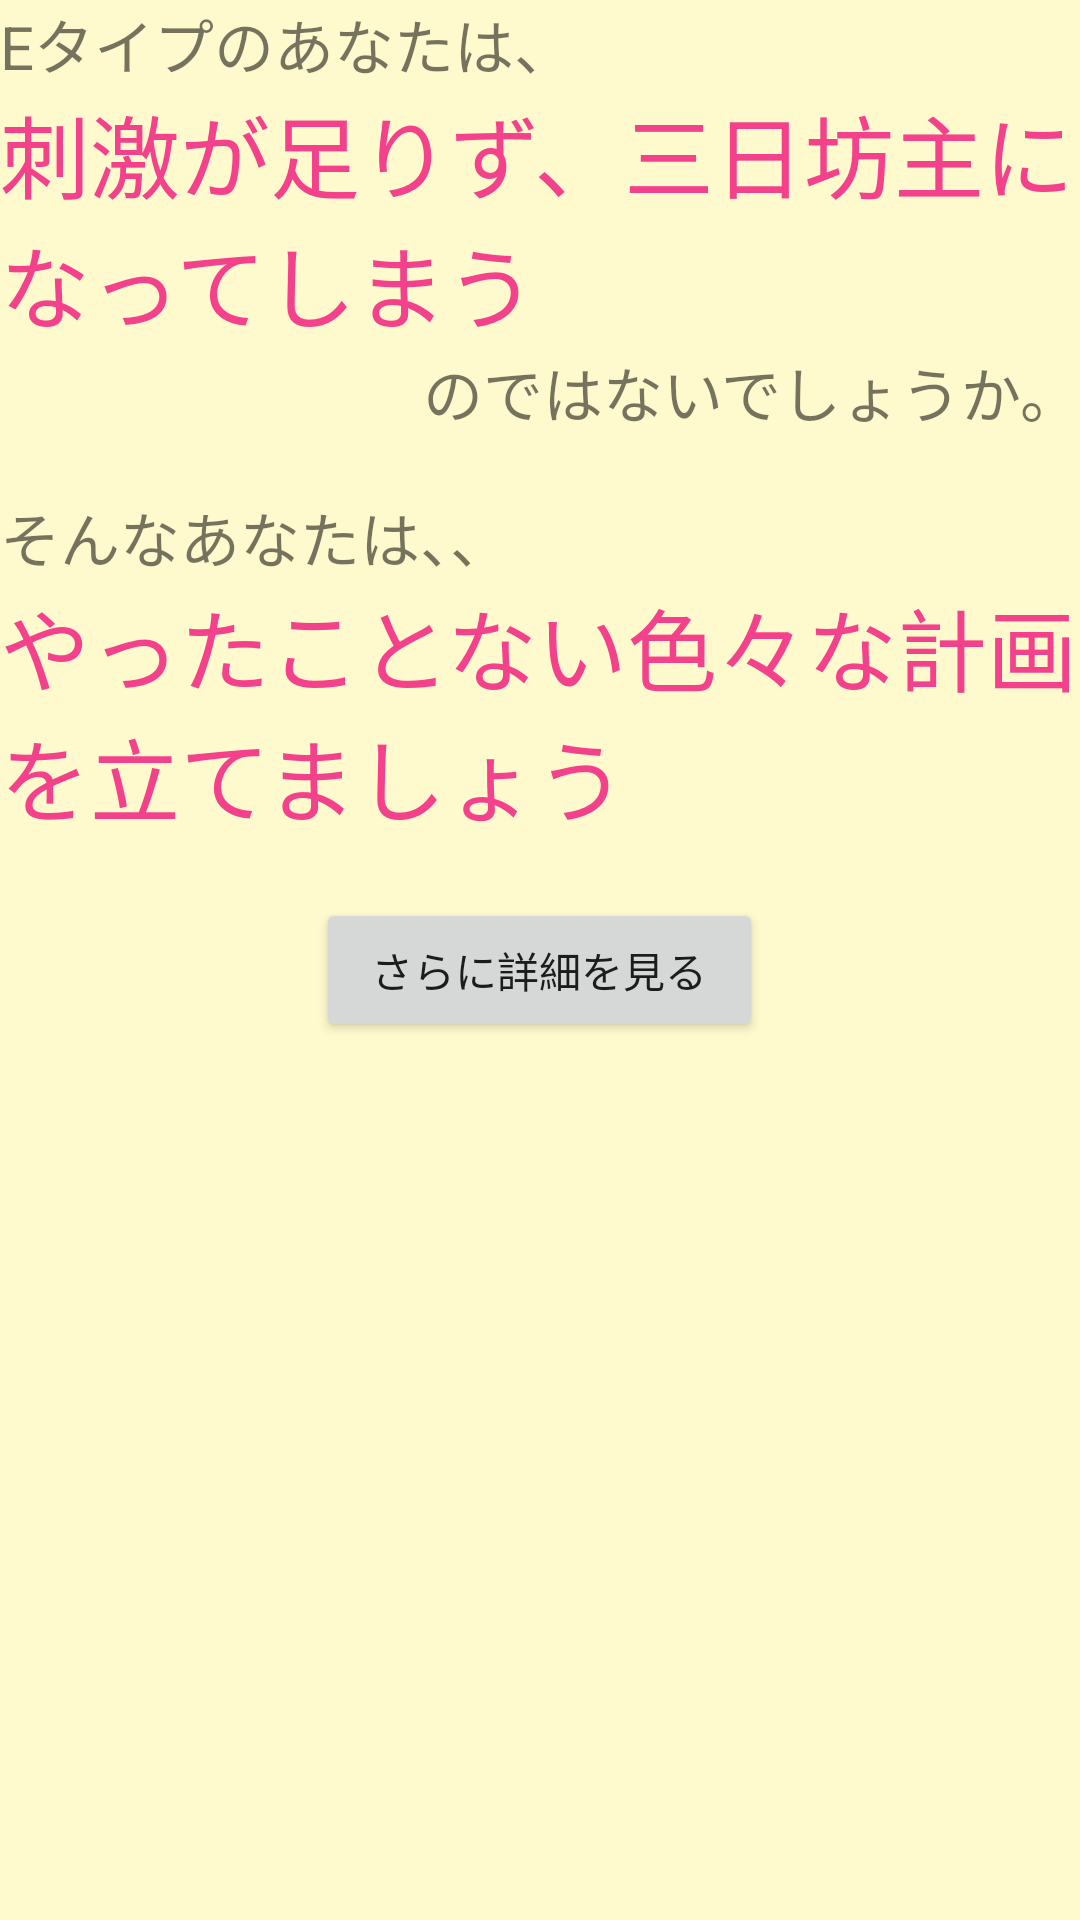

Android layout source for this screen:
<!-- AndroidManifest.xml: application theme AppTheme -->
<!-- res/layout/activity_e_type.xml -->
<?xml version="1.0" encoding="utf-8"?>
<ScrollView xmlns:android="http://schemas.android.com/apk/res/android"
    android:orientation="vertical" android:layout_width="match_parent"
    android:layout_height="match_parent"
    android:background="#fffacd">

    <LinearLayout
        android:layout_width="match_parent"
        android:layout_height="wrap_content"
        android:orientation="vertical">
        <TextView
            android:layout_width="match_parent"
            android:layout_height="wrap_content"
            android:text="Eタイプのあなたは、"
            android:textSize="20sp"/>
        <TextView
            android:layout_width="match_parent"
            android:layout_height="wrap_content"
            android:text="刺激が足りず、三日坊主になってしまう"
            android:textColor="#f4418b"
            android:textSize="30sp"
            android:layout_weight="0.03" />
        <TextView
            android:layout_width="match_parent"
            android:layout_height="wrap_content"
            android:text="のではないでしょうか。"
            android:gravity="right"
            android:textSize="20sp"/>

        <TextView
            android:layout_width="match_parent"
            android:layout_height="wrap_content" />
        <TextView
            android:layout_width="match_parent"
            android:layout_height="wrap_content"
            android:text="そんなあなたは、、"
            android:textSize="20sp"/>
        <TextView
            android:layout_width="match_parent"
            android:layout_height="wrap_content"
            android:text="やったことない色々な計画を立てましょう"
            android:textSize="30sp"
            android:textColor="#f4418b"/>
        <TextView
            android:layout_width="match_parent"
            android:layout_height="wrap_content" />

        <Button
            android:layout_width="149dp"
            android:layout_height="wrap_content"
            android:layout_gravity="center"
            android:text="さらに詳細を見る"
            android:id="@+id/e_type_button"
            android:layout_weight="0.00" />



    </LinearLayout>

</ScrollView>
<!-- resources referenced by this layout -->
<resources>
  <style name="AppTheme" parent="Theme.AppCompat.Light.DarkActionBar">
          
          <item name="colorPrimary">@color/colorPrimary</item>
          <item name="colorPrimaryDark">@color/colorPrimaryDark</item>
          <item name="colorAccent">@color/colorPrimary</item>
      </style>
  <!-- not gathered from this repository: default colours our renderer supplied (Android Studio template values) -->
  <color name="colorPrimary">#FF6200EE</color>
  <color name="colorPrimaryDark">#FF3700B3</color>
</resources>
